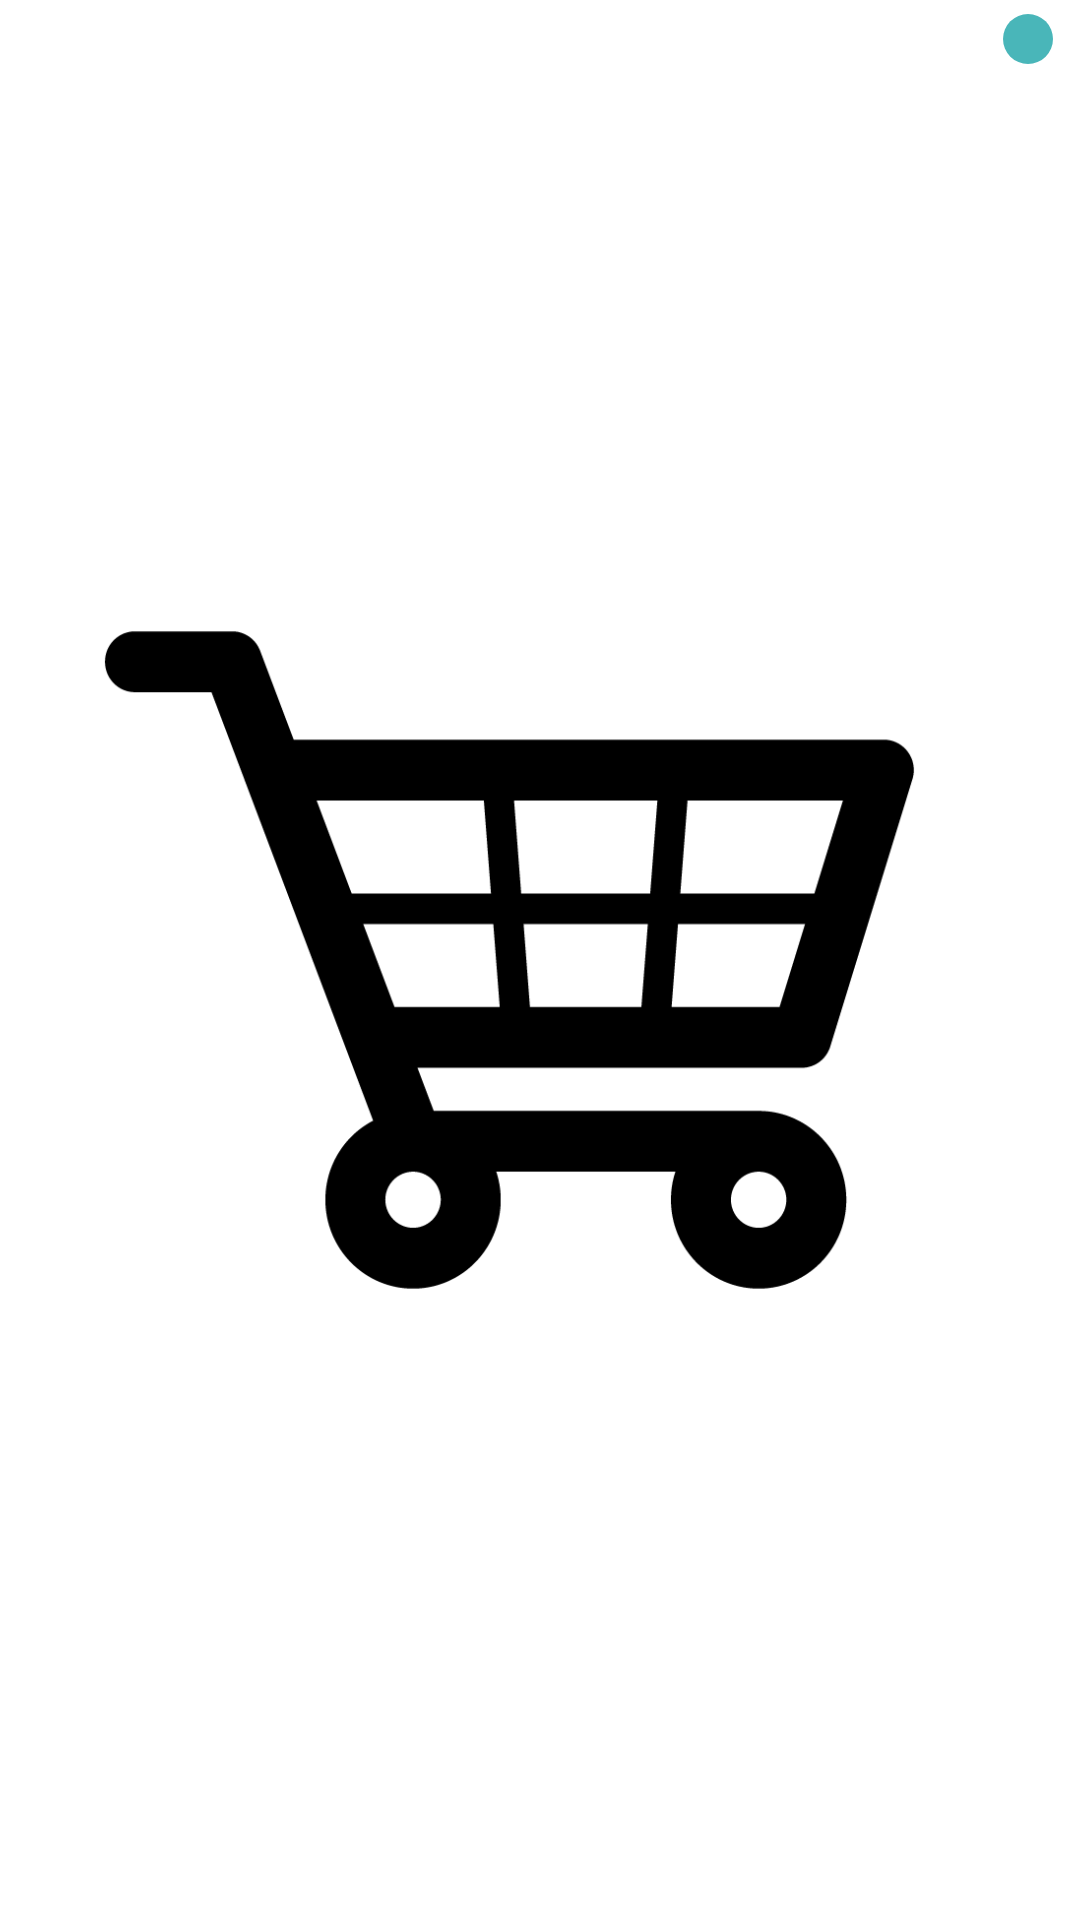

Android layout source for this screen:
<!-- AndroidManifest.xml: application theme Theme.AndroidERestaurant -->
<!-- res/layout/shopping_cart_badge.xml -->
<?xml version="1.0" encoding="utf-8"?>
<FrameLayout xmlns:tools="http://schemas.android.com/tools"
    style="?attr/actionButtonStyle"
    xmlns:android="http://schemas.android.com/apk/res/android"
    android:layout_width="wrap_content"
    android:layout_height="wrap_content"
    android:clipToPadding="false"
    android:focusable="true">

    <ImageView
        android:id="@+id/shoppingCart"
        android:layout_width="wrap_content"
        android:layout_height="wrap_content"
        android:layout_gravity="center"
        android:contentDescription="@string/imagePanierDescription"
        android:src="@drawable/cart"
        tools:ignore="ImageContrastCheck" />

    <TextView
        android:id="@+id/nbItems"
        android:layout_width="20dp"
        android:layout_height="20dp"
        android:layout_gravity="right|end|top"
        android:layout_marginTop="3dp"
        android:layout_marginEnd="-5dp"
        android:layout_marginRight="-5dp"
        android:background="@drawable/pastile"
        android:gravity="center"
        android:padding="3dp"
        android:textColor="@android:color/white"
        android:textSize="10sp"
        tools:ignore="TextContrastCheck" />

</FrameLayout>
<!-- resources referenced by this layout -->
<resources>
  <!-- drawable cart: png bitmap (drawable, 15729 bytes) -->
  <!-- drawable pastile (drawable) -->
  <vector android:alpha="0.94" android:height="24dp"
      android:tint="#3DB1B5" android:viewportHeight="24"
      android:viewportWidth="24" android:width="24dp" xmlns:android="http://schemas.android.com/apk/res/android">
      <path android:fillColor="@android:color/white" android:pathData="M12,12m-10,0a10,10 0,1 1,20 0a10,10 0,1 1,-20 0"/>
  </vector>
  <string name="imagePanierDescription">image panier</string>
  <style name="Theme.AndroidERestaurant" parent="Theme.MaterialComponents.DayNight.DarkActionBar">
          
          <item name="colorPrimary">@color/turquoise</item>
          <item name="colorPrimaryVariant">@color/turquoise</item>
          <item name="colorOnPrimary">@color/white</item>
          
          <item name="colorSecondary">@color/teal_200</item>
          <item name="colorSecondaryVariant">@color/teal_700</item>
          <item name="colorOnSecondary">@color/black</item>
          
          <item name="android:statusBarColor" tools:targetApi="l">?attr/colorPrimaryVariant</item>
          
      </style>
  <color name="turquoise">#0a7983</color>
  <color name="white">#FFFFFFFF</color>
  <color name="teal_200">#FF03DAC5</color>
  <color name="teal_700">#FF018786</color>
  <color name="black">#FF000000</color>
</resources>
